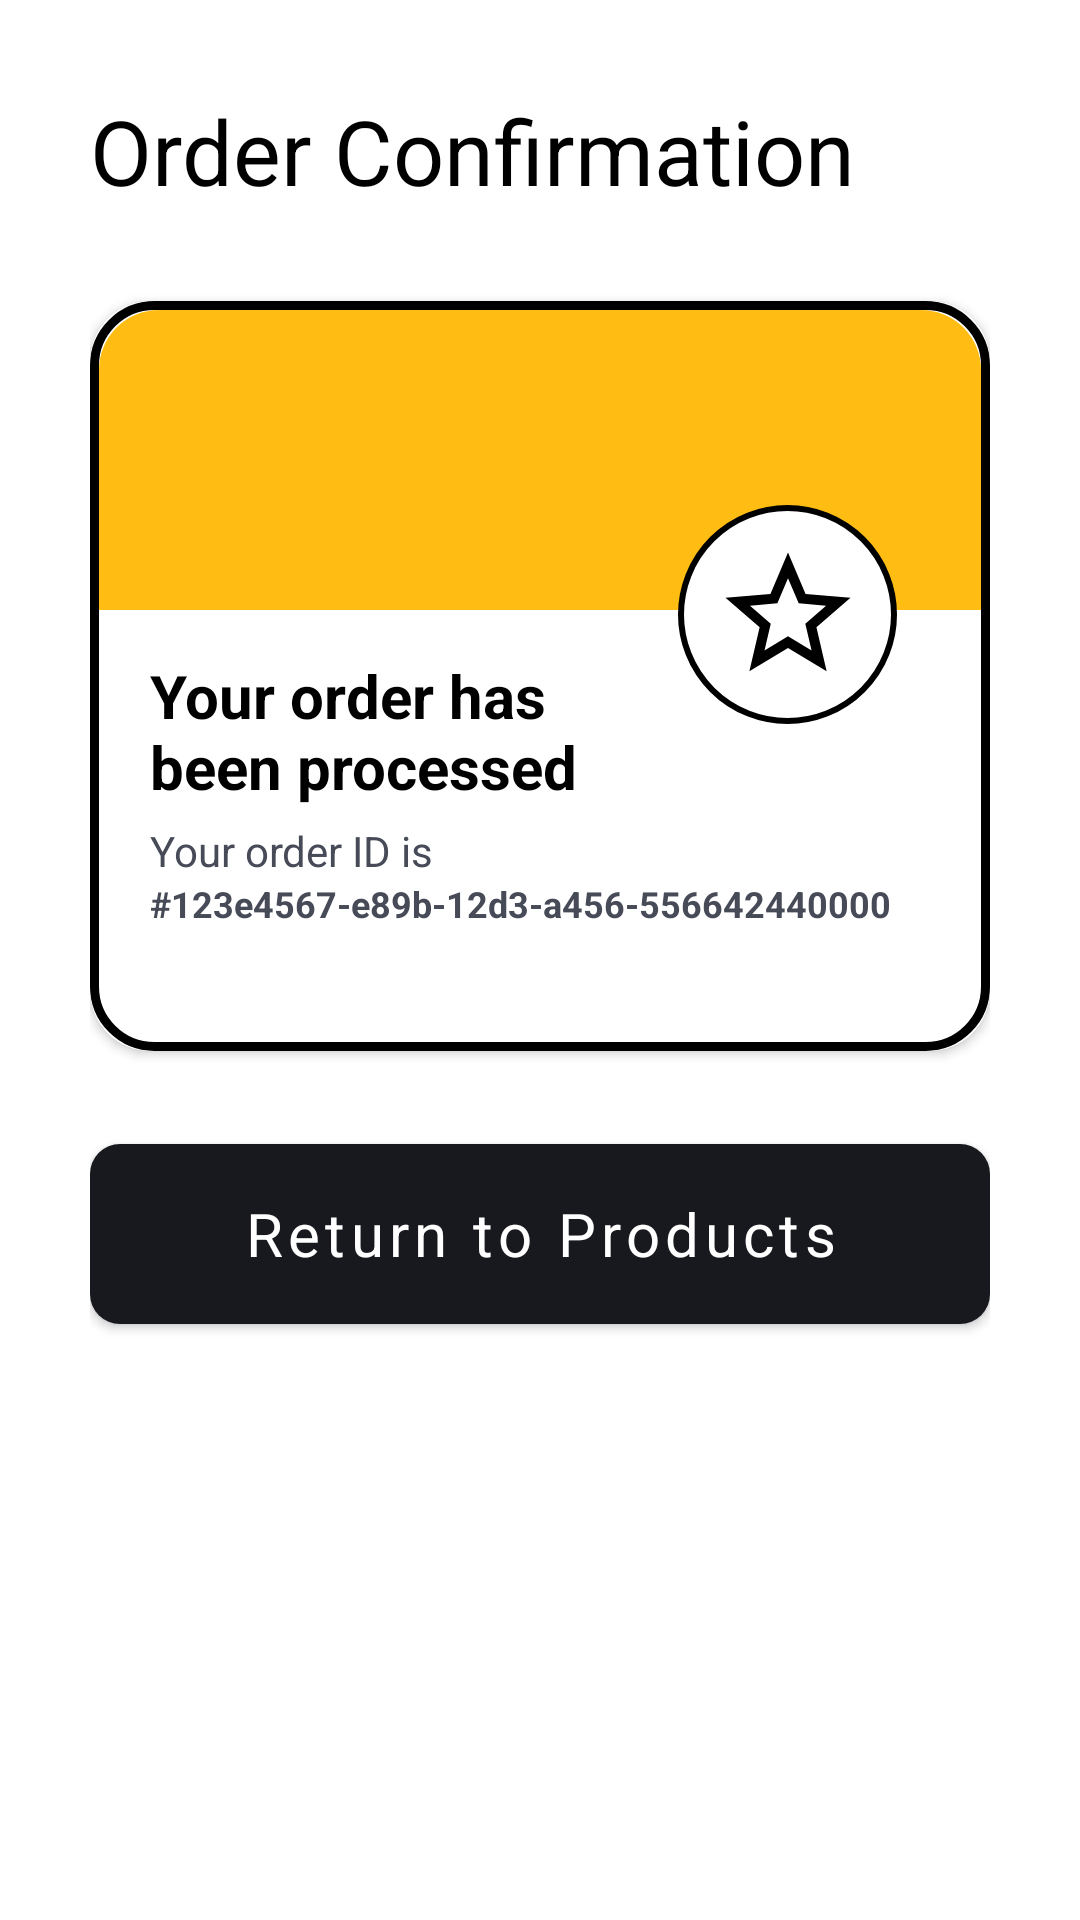

Here is an Android app screen rendered from its layout file. Give the layout XML and the strings, colors and styles it references.
<!-- AndroidManifest.xml: application theme Theme.BruntWork -->
<!-- res/layout/fragment_order_confirmation.xml -->
<?xml version="1.0" encoding="utf-8"?>
<FrameLayout xmlns:android="http://schemas.android.com/apk/res/android"
    xmlns:app="http://schemas.android.com/apk/res-auto"
    xmlns:tools="http://schemas.android.com/tools"
    android:layout_width="match_parent"
    android:layout_height="match_parent"
    tools:context=".fragments.OrderConfirmationFragment">

    <LinearLayout
        android:layout_width="match_parent"
        android:layout_height="wrap_content"
        android:layout_margin="30dp"
        android:orientation="vertical">

        <TextView
            style="@style/Widget.BruntWork.Title"
            android:layout_width="match_parent"
            android:layout_height="match_parent"
            android:text="@string/order_confirmation_title"
            android:textSize="30sp"/>

        <androidx.cardview.widget.CardView
            android:layout_marginTop="30dp"
            android:layout_width="match_parent"
            android:layout_height="250dp"
            app:cardCornerRadius="20dp">

            <RelativeLayout
                android:layout_width="match_parent"
                android:layout_height="match_parent"
                android:background="@drawable/card_view_border">

                <com.google.android.material.imageview.ShapeableImageView
                    android:id="@+id/oc_card_top_color"
                    android:layout_width="match_parent"
                    android:layout_height="100dp"
                    android:layout_marginHorizontal="3dp"
                    android:layout_marginTop="3dp"
                    android:background="@color/bruntwork_orange"
                    app:shapeAppearanceOverlay="@style/ImageView.BruntWork.Top.Corners20dp" />

                <com.google.android.material.imageview.ShapeableImageView
                    android:layout_width="75dp"
                    android:layout_height="75dp"
                    android:layout_alignParentRight="true"
                    android:layout_marginTop="67dp"
                    android:layout_marginRight="30dp"
                    android:padding="2dp"
                    android:background="@color/white"
                    android:scaleType="center"
                    android:src="@drawable/ic_baseline_star_border_50"
                    android:tint="@color/black"
                    app:shapeAppearanceOverlay="@style/circleImageView"
                    app:strokeColor="@color/black"
                    app:strokeWidth="2dp" />

                <LinearLayout
                    android:layout_width="match_parent"
                    android:layout_height="wrap_content"
                    android:layout_below="@+id/oc_card_top_color"
                    android:layout_alignParentLeft="true"
                    android:layout_marginHorizontal="20dp"
                    android:layout_marginTop="15dp"
                    android:orientation="vertical">

                    <TextView
                        android:layout_width="wrap_content"
                        android:layout_height="wrap_content"
                        style="@style/Widget.BruntWork.Text.24b"
                        android:layout_marginRight="95dp"
                        android:text="@string/order_message"
                        android:textSize="20sp"
                        android:textStyle="bold" />

                    <TextView
                        style="@style/Widget.BruntWork.TextView.Grey"
                        android:layout_width="wrap_content"
                        android:layout_height="wrap_content"
                        android:layout_marginTop="5dp"
                        android:text="@string/order_your_order_id_is" />

                    <TextView
                        android:id="@+id/order_number"
                        style="@style/Widget.BruntWork.TextView.Grey"
                        android:layout_width="wrap_content"
                        android:layout_height="wrap_content"
                        android:text="#123e4567-e89b-12d3-a456-556642440000"
                        android:textStyle="bold"
                        android:textSize="12sp"/>
                </LinearLayout>
            </RelativeLayout>

        </androidx.cardview.widget.CardView>

        <com.google.android.material.button.MaterialButton
            android:id="@+id/oc_return_to_products"
            android:layout_width="match_parent"
            android:layout_height="72dp"
            android:layout_marginTop="25dp"
            android:text="@string/order_return_to_products"
            style="@style/Widget.BruntWork.Button.Dark"/>
    </LinearLayout>


</FrameLayout>
<!-- resources referenced by this layout -->
<resources>
  <color name="black">#FF000000</color>
  <color name="bruntwork_orange">#ffbc12</color>
  <color name="white">#FFFFFFFF</color>
  <!-- drawable card_view_border (drawable) -->
  <?xml version="1.0" encoding="utf-8"?>
      <shape xmlns:android="http://schemas.android.com/apk/res/android">
          <stroke android:width="3dp" android:color="#000" />
          <corners android:radius="20dp"/>
          <padding android:left="0dp" android:top="0dp"
              android:right="0dp" android:bottom="0dp" />
      </shape>
  <!-- drawable ic_baseline_star_border_50 (drawable) -->
  <vector android:height="50dp" android:tint="?attr/colorControlNormal"
      android:viewportHeight="24" android:viewportWidth="24"
      android:width="50dp" xmlns:android="http://schemas.android.com/apk/res/android">
      <path android:fillColor="@android:color/white" android:pathData="M22,9.24l-7.19,-0.62L12,2 9.19,8.63 2,9.24l5.46,4.73L5.82,21 12,17.27 18.18,21l-1.63,-7.03L22,9.24zM12,15.4l-3.76,2.27 1,-4.28 -3.32,-2.88 4.38,-0.38L12,6.1l1.71,4.04 4.38,0.38 -3.32,2.88 1,4.28L12,15.4z"/>
  </vector>
  <string name="order_confirmation_title">Order Confirmation</string>
  <string name="order_message">Your order has been processed</string>
  <string name="order_return_to_products">Return to Products</string>
  <string name="order_your_order_id_is">Your order ID is</string>
  <style name="ImageView.BruntWork.Top.Corners20dp" parent="">
          <item name="cornerSizeTopLeft">20dp</item>
          <item name="cornerSizeTopRight">20dp</item>
      </style>
  <style name="Widget.BruntWork.Button.Dark" parent="Widget.MaterialComponents.Button">
          <item name="cornerRadius">10dp</item>
          <item name="textAllCaps">false</item>
          <item name="android:textSize">20sp</item>
          <item name="android:textColor">@color/white</item>
          <item name="backgroundTint">@color/bruntwork_black</item>
          <item name="fontFamily">@font/montserrat_black</item>
      </style>
  <style name="Widget.BruntWork.Text.24b" parent="Widget.AppCompat.TextView">
          <item name="android:textSize">22sp</item>
          <item name="android:textColor">@color/black</item>
          <item name="fontFamily">@font/montserrat_bold</item>
      </style>
  <style name="Widget.BruntWork.TextView.Grey" parent="Widget.AppCompat.TextView">
          <item name="android:textSize">14sp</item>
          <item name="android:textColor">@color/bruntwork_grey</item>
          <item name="fontFamily">@font/montserrat_regular</item>
      </style>
  <style name="Widget.BruntWork.Title" parent="Widget.AppCompat.TextView">
          <item name="android:textSize">32sp</item>
          <item name="android:textColor">@color/black</item>
          <item name="fontFamily">@font/montserrat_black</item>
      </style>
  <style name="circleImageView" parent="">
          <item name="cornerFamily">rounded</item>
          <item name="cornerSize">50%</item>
      </style>
  <style name="Theme.BruntWork" parent="Theme.MaterialComponents.DayNight.DarkActionBar">
          
          <item name="colorPrimary">@color/white</item>
          <item name="colorPrimaryVariant">@color/purple_700</item>
          <item name="colorOnPrimary">@color/black</item>
          
          <item name="colorSecondary">@color/teal_200</item>
          <item name="colorSecondaryVariant">@color/teal_700</item>
          <item name="colorOnSecondary">@color/black</item>
          
          <item name="android:statusBarColor" tools:targetApi="l">@color/black</item>
          
      </style>
  <color name="bruntwork_black">#18191f</color>
  <color name="bruntwork_grey">#474a57</color>
  <color name="purple_700">#FF3700B3</color>
  <color name="teal_200">#FF03DAC5</color>
  <color name="teal_700">#FF018786</color>
</resources>
